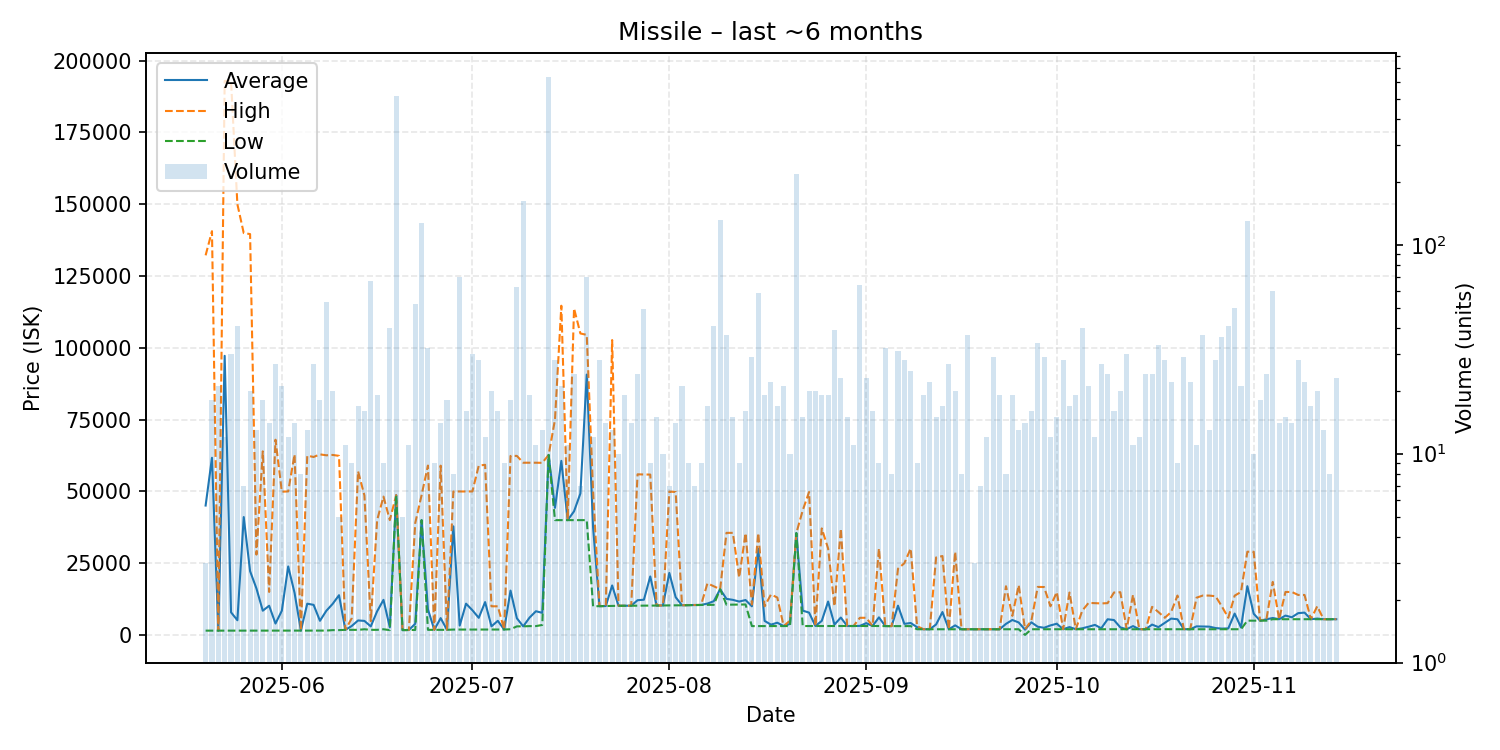

Data behind this chart, as committed beside it:
date, average, highest, lowest, order_count, volume
2025-05-20, 45081, 132200, 1522, 3, 3
2025-05-21, 61713, 140600, 1521, 14, 18
2025-05-22, 1521, 1521, 1521, 4, 21
2025-05-23, 97211, 192900, 1522, 7, 12
2025-05-24, 7906, 193000, 1523, 13, 30
2025-05-25, 5143, 150000, 1521, 20, 41
2025-05-26, 41072, 139950, 1521, 6, 7
2025-05-27, 22235, 139600, 1524, 11, 20
2025-05-28, 16205, 28000, 1527, 7, 13
2025-05-29, 8469, 63950, 1534, 9, 18
2025-05-30, 10190, 15000, 1533, 8, 14
2025-05-31, 3996, 68000, 1534, 14, 27
2025-06-01, 8446, 49900, 1536, 12, 21
2025-06-02, 23880, 50000, 1540, 10, 12
2025-06-03, 14686, 62890, 1541, 9, 14
2025-06-04, 1542, 1542, 1542, 3, 8
2025-06-05, 10911, 62445, 1541, 11, 13
2025-06-06, 10497, 61990, 1541, 12, 27
2025-06-07, 4950, 62900, 1542, 10, 18
2025-06-08, 8425, 62575, 1543, 14, 53
2025-06-09, 10846, 62700, 1702, 14, 20
2025-06-10, 13860, 62380, 1706, 3, 5
2025-06-11, 1801, 1801, 1800, 7, 11
2025-06-12, 3134, 5801, 1801, 5, 9
2025-06-13, 5072, 57000, 1801, 5, 17
2025-06-14, 4913, 48590, 2001, 12, 16
2025-06-15, 3001, 4820, 1801, 12, 67
2025-06-16, 8258, 40000, 1800, 12, 19
2025-06-17, 12242, 48190, 2000, 7, 9
2025-06-18, 2671, 40000, 1701, 13, 40
2025-06-19, 48700, 48700, 48700, 17, 517
2025-06-20, 1703, 1703, 1702, 3, 5
2025-06-21, 1754, 1755, 1753, 5, 11
2025-06-22, 3925, 39000, 1757, 19, 52
2025-06-23, 40000, 48700, 39990, 20, 127
2025-06-24, 8953, 59000, 1803, 13, 32
2025-06-25, 1804, 1804, 1804, 5, 9
2025-06-26, 5888, 58970, 1805, 6, 14
2025-06-27, 1806, 1806, 1806, 11, 18
2025-06-28, 37838, 49980, 1900, 4, 8
2025-06-29, 3275, 49970, 1901, 16, 70
2025-06-30, 10918, 49980, 1902, 14, 16
2025-07-01, 8619, 49995, 1905, 17, 30
2025-07-02, 5983, 58990, 1906, 11, 28
2025-07-03, 11466, 59265, 1906, 10, 12
2025-07-04, 3020, 9999, 1906, 9, 20
2025-07-05, 4942, 9997, 1910, 10, 16
2025-07-06, 1915, 1916, 1915, 7, 9
2025-07-07, 15472, 62340, 2006, 13, 18
2025-07-08, 5832, 62370, 3013, 17, 63
2025-07-09, 3017, 59990, 3016, 15, 162
2025-07-10, 6078, 59990, 3102, 7, 19
2025-07-11, 8279, 59990, 3109, 6, 11
2025-07-12, 7724, 59950, 3500, 8, 13
2025-07-13, 62700, 62700, 62700, 24, 633
2025-07-14, 44279, 75000, 40000, 13, 28
2025-07-15, 60638, 114650, 40000, 10, 21
2025-07-16, 40000, 40000, 40000, 7, 11
2025-07-17, 43072, 113700, 40000, 15, 24
2025-07-18, 49286, 105000, 40000, 6, 7
... 119 more rows
